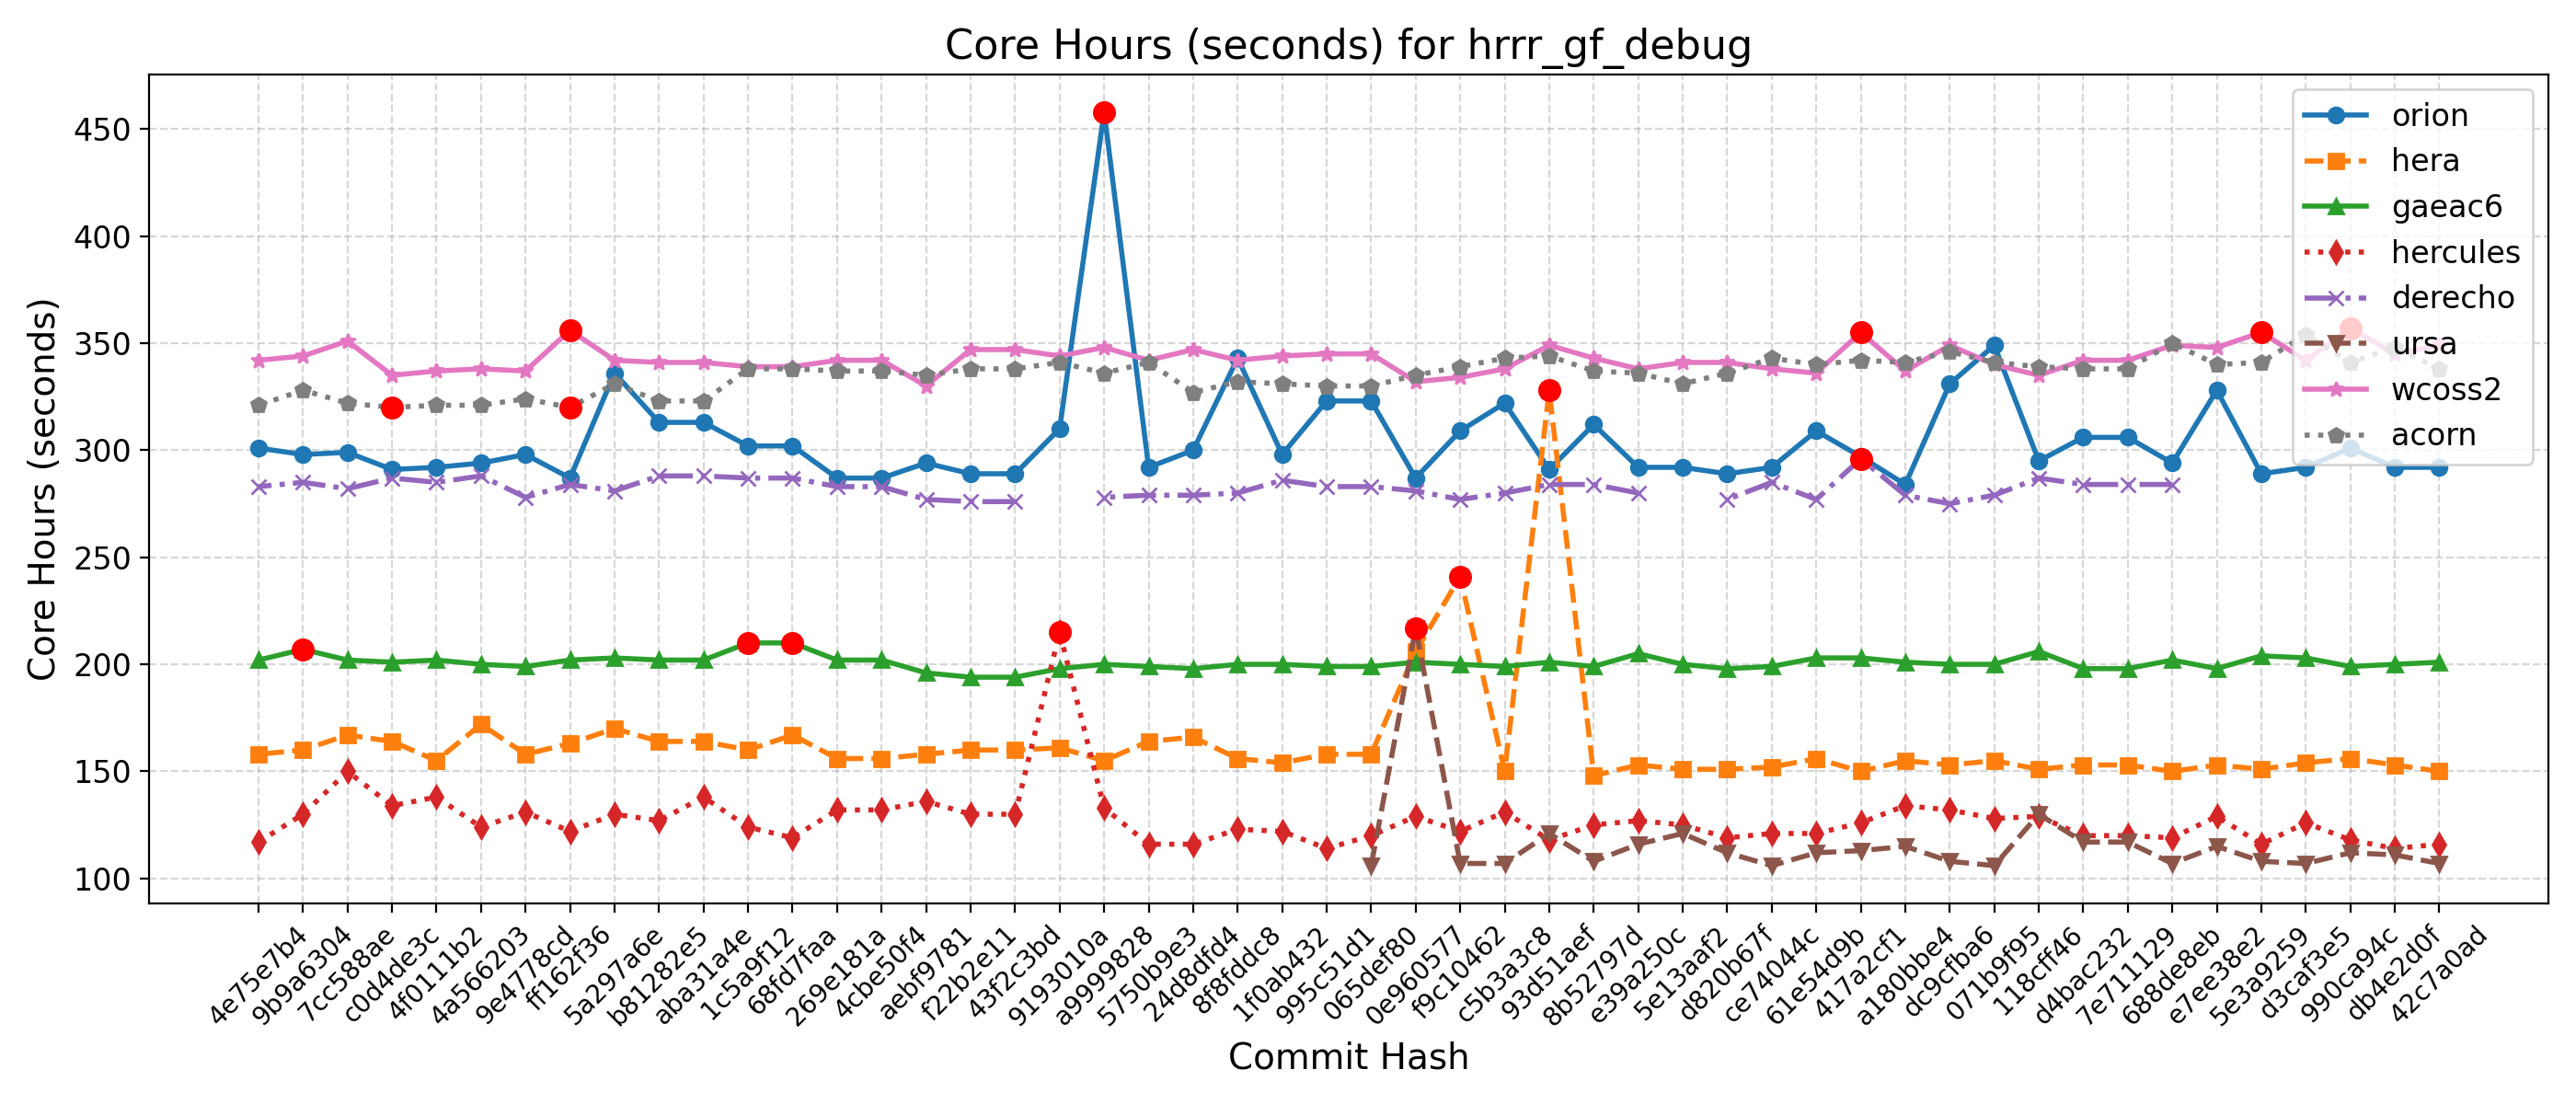

Values plotted in this chart, from the file beside it:
Hash, Date, Message, orion, hera, gaeac6, hercules, derecho, ursa, wcoss2, acorn
42c7a0ad, 2025-09-22, Send surface ocean currents to ATM for S…, 292, 150, 201, 116, , 107, 349, 338
db4e2d0f, 2025-09-18, Replace icplocn2atm (integer) with use_o…, 292, 153, 200, 114, , 111, 345, 348
990ca94c, 2025-09-16, Update tests such that LSM and LANDICE a…, 301, 156, 199, 118, , 112, 357, 341
d3caf3e5, 2025-09-15, update mom6 to its main repo. 20250818 c…, 292, 154, 203, 126, , 107, 342, 354
5e3a9259, 2025-09-10, Introduce tuning parameter for convectiv…, 289, 151, 204, 116, , 108, 355, 341
e7ee38e2, 2025-09-08, Scale-aware 3DTKE EDMF and TTE-EDMF GFS …, 328, 153, 198, 129, , 115, 348, 340
688de8eb, 2025-09-04, Fix default cdmbgwd settings (#2788), 294, 150, 202, 119, 284, 107, 349, 350
7e711129, 2025-09-02, Use container with spack stack 1.9.2 (#2…, 306, 153, 198, 120, 284, 117, 342, 338
d4bac232, 2025-08-29, MPAS dycore + Atmosphere Generalization …, 306, 153, 198, 120, 284, 117, 342, 338
118cff46, 2025-08-25, Add FV3 grid mask for regional domains t…, 295, 151, 206, 129, 287, 130, 335, 339
071b9f95, 2025-08-22, Fix Restart IAU and Ultra-Low Reproducib…, 349, 155, 200, 128, 279, 106, 340, 341
dc9cfba6, 2025-08-19, Update CICE through 2025-07 and switch t…, 331, 153, 200, 132, 275, 108, 349, 346
a180bbe4, 2025-08-15, FV3: Fix Prate_avg and UPP call freq + F…, 284, 155, 201, 134, 279, 115, 337, 341
417a2cf1, 2025-08-13, Fix conus13km tests restart and decompos…, 297, 150, 203, 126, 296, 113, 355, 342
61e54d9b, 2025-08-11, Add two-way ocean-wave coupling feature …, 309, 156, 203, 121, 277, 112, 336, 340
ce74044c, 2025-08-06, Create a user-friendly "process model" t…, 292, 152, 199, 121, 285, 106, 338, 343
d820b67f, 2025-08-01, Update GOCART to v2.4.3 (#2819), 289, 151, 198, 119, 277, 112, 341, 336
5e13aaf2, 2025-07-29, Update DATM meshes and switch to bilinea…, 292, 151, 200, 125, , 121, 341, 331
e39a250c, 2025-07-24, Update FV3 hash to include UPP ss192/Urs…, 292, 153, 205, 127, 280, 116, 338, 336
8b52797d, 2025-07-21, Combination of 2684,2707,2771 (MERRA2 3-…, 312, 148, 199, 125, 284, 108, 343, 337
93d51aef, 2025-07-17, Exporting Canopy Variables from AQM to F…, 291, 328, 201, 118, 284, 121, 349, 344
c5b3a3c8, 2025-07-14, GFDLMP-v3 and TEMPO MP microphysics (#25…, 322, 150, 199, 131, 280, 107, 338, 343
f9c10462, 2025-07-11, Combination of several CCPP-physics PRs …, 309, 241, 200, 122, 277, 107, 334, 339
0e960577, 2025-07-09, Combination #2777 (maintask writes CMEPS…, 287, 206, 201, 129, 281, 217, 332, 335
065def80, 2025-07-07, Port UFS-WM to Ursa (#2471), 323, 158, 199, 120, 283, 106, 345, 330
995c51d1, 2025-07-03, Upgrade UFS-WM to spack-stack/1.9.2 (#26…, 323, 158, 199, 114, 283, , 345, 330
1f0ab432, 2025-07-01, Reduce WW3 memory use (#2624), 298, 154, 200, 122, 286, , 344, 331
8f8fddc8, 2025-06-30, Bring in scale-aware 3DTKE related chang…, 343, 156, 200, 123, 280, , 342, 332
24d8dfd4, 2025-06-26, Slight modification in orographic gravit…, 300, 166, 198, 116, 279, , 347, 327
5750b9e3, 2025-06-20, gcycle update (#2747), 292, 164, 199, 116, 279, , 342, 341
a9999828, 2025-06-12, Add a new parameter in dycore to control…, 458, 155, 200, 133, 278, , 348, 336
9193010a, 2025-06-06, In Noah-MP, set zero for canopy liquid a…, 310, 161, 198, 215, , , 344, 341
43f2c3bd, 2025-06-04, Urgent Documentation Update for HSD Capa…, 289, 160, 194, 130, 276, , 347, 338
f22b2e11, 2025-06-02, Bug fix for surface roughness calculatio…, 289, 160, 194, 130, 276, , 347, 338
aebf9781, 2025-05-27, Fix bug to improve wave initialization b…, 294, 158, 196, 136, 277, , 330, 335
4cbe50f4, 2025-05-23, Add idealized, regional tropical cyclone…, 287, 156, 202, 132, 283, , 342, 337
269e181a, 2025-05-23, Add GFSv17 IAU restart tests without wav…, 287, 156, 202, 132, 283, , 342, 337
68fd7faa, 2025-05-15, Enable Hera, Hercules Gnu tests: cpld_de…, 302, 167, 210, 119, 287, , 339, 338
1c5a9f12, 2025-05-09, Add "ultra low" coupled configurations t…, 302, 160, 210, 124, 287, , 339, 338
aba31a4e, 2025-05-06, Resolve miscellaneous WM issues and upda…, 313, 164, 202, 138, 288, , 341, 323
b81282e5, 2025-05-05, Switch to vector remapping and bilinear …, 313, 164, 202, 127, 288, , 341, 323
5a297a6e, 2025-05-02, improve coupled model startup cost for w…, 336, 170, 203, 130, 281, , 342, 331
ff162f36, 2025-05-01, NSSL MP scheme updates + Stochastic Phys…, 287, 163, 202, 122, 284, , 356, 320
9e4778cd, 2025-04-25, Loosen restriction on optional arguments…, 298, 158, 199, 131, 278, , 337, 324
4a566203, 2025-04-23, CMake Atmosphere Dycore Generalization +…, 294, 172, 200, 124, 288, , 338, 321
4f0111b2, 2025-04-21, Add CMEPS log file at restart write; IAU…, 292, 155, 202, 138, 285, , 337, 321
c0d4de3c, 2025-04-18, Update mom6 to its main repository 20250…, 291, 164, 201, 134, 287, , 335, 320
7cc588ae, 2025-04-16, Add PIO configuration variables for CMEP…, 299, 167, 202, 150, 282, , 351, 322
9b9a6304, 2025-04-11, Memcheck fixes (#2655), 298, 160, 207, 130, 285, , 344, 328
4e75e7b4, 2025-04-10, Update upp submodule to the latest UPP (…, 301, 158, 202, 117, 283, , 342, 321
